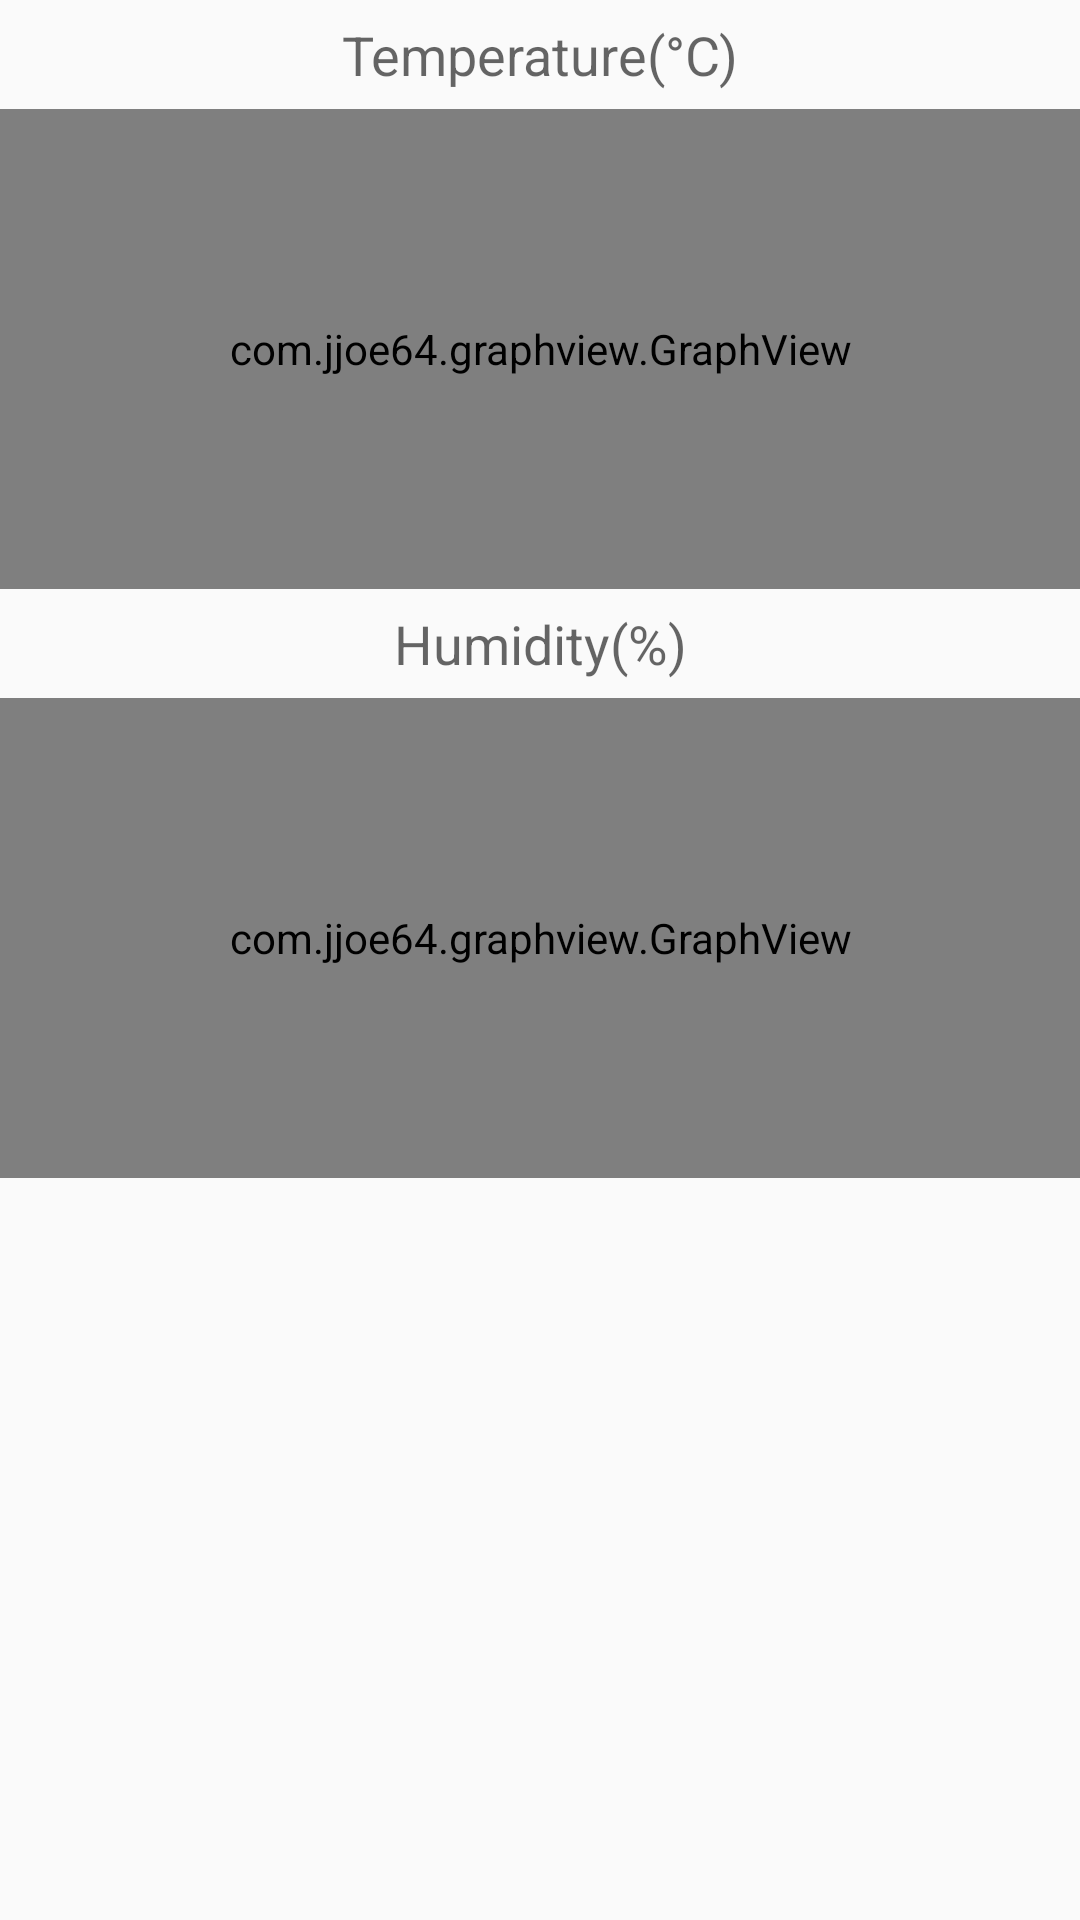

Reconstruct the res/layout file that produces this screen, plus the resources it refers to.
<!-- AndroidManifest.xml: application theme AppTheme -->
<!-- res/layout/fragment_charts.xml -->
<?xml version="1.0" encoding="utf-8"?>
<ScrollView
        xmlns:android="http://schemas.android.com/apk/res/android"
        xmlns:tools="http://schemas.android.com/tools"
        android:layout_width="match_parent"
        android:layout_height="wrap_content"
        tools:context=".activities.fragments.Charts"
        android:fillViewport="true">

    <LinearLayout
            android:layout_width="match_parent"
            android:layout_height="wrap_content"
            android:orientation="vertical">


        <TextView
                android:layout_width="match_parent"
                android:layout_height="wrap_content"
                android:text="@string/temperature"
                android:textAppearance="?android:attr/textAppearanceMedium"

                android:gravity="center_horizontal"
                android:padding="@dimen/padding"/>

        <com.jjoe64.graphview.GraphView
                android:id="@+id/temp_graph"
                android:layout_width="match_parent"
                android:layout_height="160dp"/>

        <TextView
                android:layout_width="match_parent"
                android:layout_height="wrap_content"
                android:text="@string/humidity"
                android:textAppearance="?android:attr/textAppearanceMedium"
                android:gravity="center_horizontal"
                android:padding="@dimen/padding"/>

        <com.jjoe64.graphview.GraphView
                android:id="@+id/humidity_graph"
                android:layout_width="match_parent"
                android:layout_height="160dp"/>
    </LinearLayout>
</ScrollView>
<!-- resources referenced by this layout -->
<resources>
  <dimen name="padding">6dp</dimen>
  <string name="humidity">Humidity(%)</string>
  <string name="temperature">Temperature(°C)</string>
  <style name="AppTheme" parent="Theme.AppCompat.Light.DarkActionBar">
          
          <item name="colorPrimary">@color/colorPrimary</item>
          <item name="colorPrimaryDark">@color/colorPrimaryDark</item>
          <item name="colorAccent">@color/colorAccent</item>
      </style>
  <color name="colorPrimary">#00BCD4</color>
  <color name="colorPrimaryDark">#00ACC1</color>
  <color name="colorAccent">#E0F7FA</color>
</resources>
